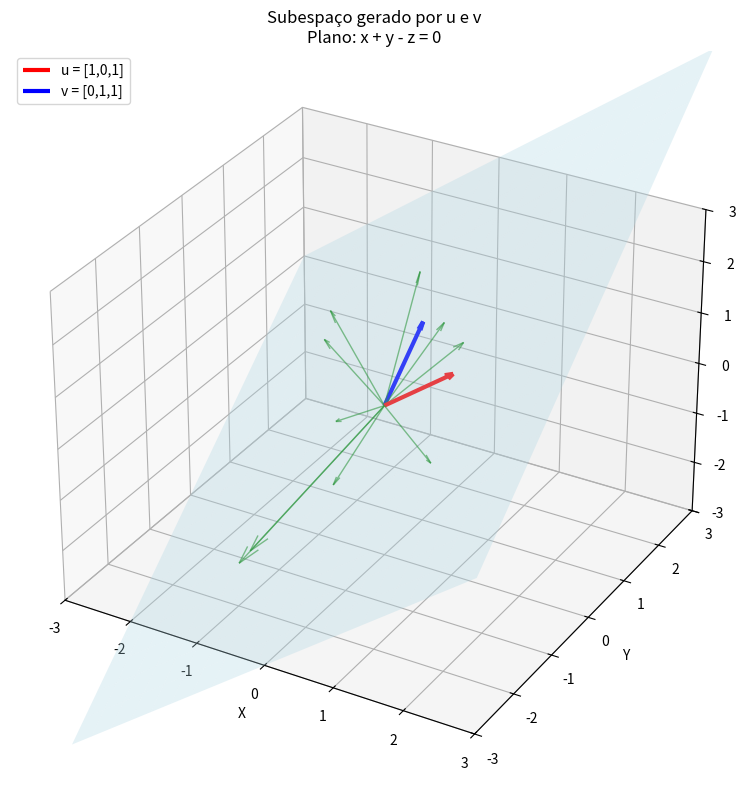

Reproduce this figure in Python.
import numpy as np
import matplotlib.pyplot as plt
from mpl_toolkits.mplot3d import Axes3D

# Vetores base
u = np.array([1, 0, 1])
v = np.array([0, 1, 1])

# Criar figura 3D
fig = plt.figure(figsize=(10, 8))
ax = fig.add_subplot(111, projection='3d')

# Criar plano x + y - z = 0
x_plane = np.linspace(-3, 3, 20)
y_plane = np.linspace(-3, 3, 20)
X_plane, Y_plane = np.meshgrid(x_plane, y_plane)
Z_plane = X_plane + Y_plane
ax.plot_surface(X_plane, Y_plane, Z_plane, alpha=0.3, color='lightblue')

# Plotar vetores base
origin = np.array([0, 0, 0])
ax.quiver(origin[0], origin[1], origin[2], u[0], u[1], u[2], color='red', arrow_length_ratio=0.1, linewidth=3, label='u = [1,0,1]')
ax.quiver(origin[0], origin[1], origin[2], v[0], v[1], v[2], color='blue', arrow_length_ratio=0.1, linewidth=3, label='v = [0,1,1]')

# Gerar e plotar combinações lineares
np.random.seed(42)
for _ in range(10):
    a, b = np.random.uniform(-2, 2, 2)
    w = a * u + b * v
    ax.quiver(origin[0], origin[1], origin[2], w[0], w[1], w[2], color='green', arrow_length_ratio=0.1, alpha=0.6, linewidth=1)

# Configurações do gráfico
ax.set_xlabel('X')
ax.set_ylabel('Y')
ax.set_zlabel('Z')
ax.set_title('Subespaço gerado por u e v\nPlano: x + y - z = 0')
ax.set_xlim([-3, 3])
ax.set_ylim([-3, 3])
ax.set_zlim([-3, 3])
ax.legend()

plt.tight_layout()
plt.show()